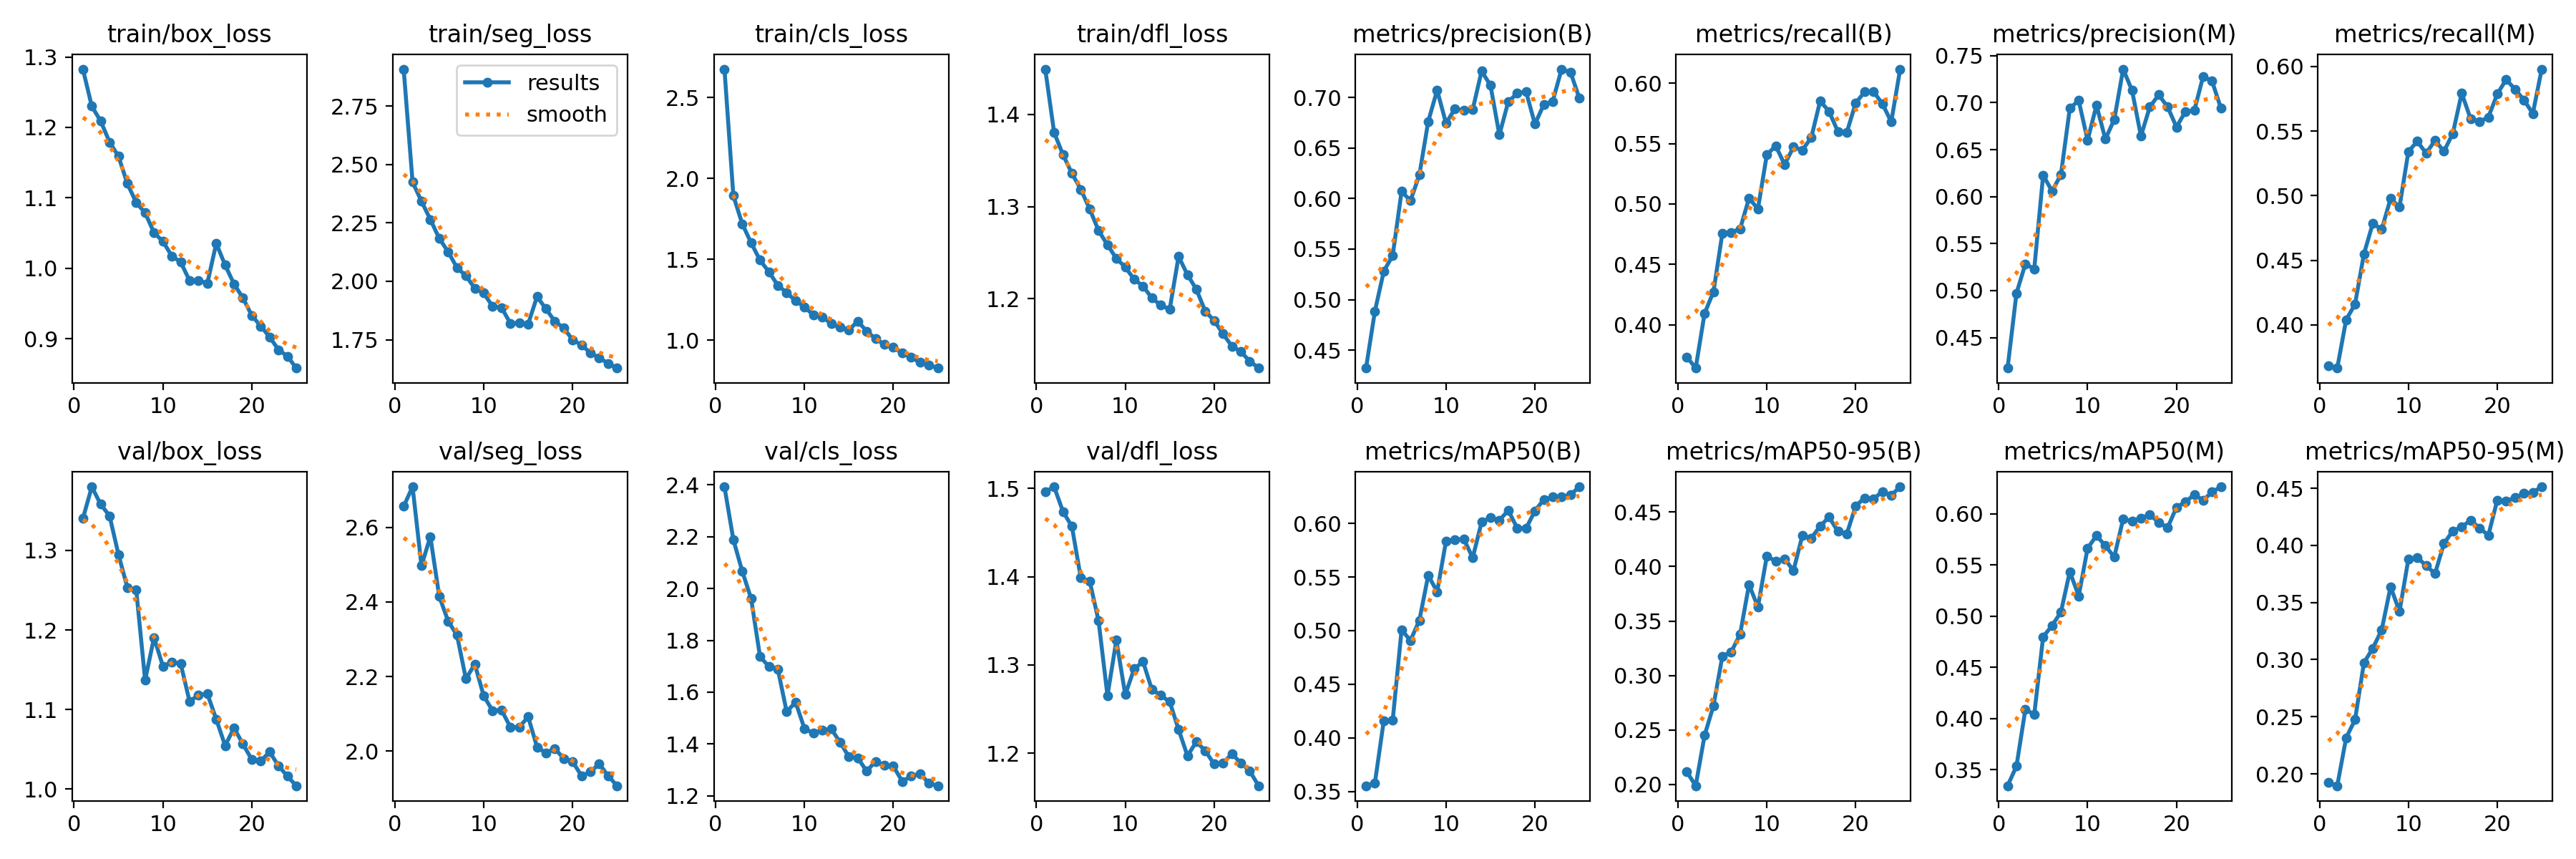

The table this chart was drawn from, first rows:
epoch, train/box_loss, train/seg_loss, train/cls_loss, train/dfl_loss, metrics/precision(B), metrics/recall(B), metrics/mAP50(B), metrics/mAP50-95(B), metrics/precision(M), metrics/recall(M), metrics/mAP50(M), metrics/mAP50-95(M), val/box_loss, val/seg_loss, val/cls_loss, val/dfl_loss, lr/pg0, lr/pg1, lr/pg2
1, 1.283, 2.908, 2.676, 1.449, 0.4323, 0.3733, 0.3554, 0.2117, 0.4175, 0.3683, 0.3342, 0.1923, 1.34, 2.656, 2.393, 1.496, 0.0003018, 0.0003018, 0.0003018
2, 1.23, 2.425, 1.893, 1.38, 0.4886, 0.364, 0.3581, 0.1989, 0.4971, 0.3666, 0.3533, 0.1895, 1.38, 2.709, 2.189, 1.502, 0.0005809, 0.0005809, 0.0005809
3, 1.209, 2.343, 1.72, 1.356, 0.5282, 0.4093, 0.4161, 0.2451, 0.5284, 0.404, 0.4088, 0.2315, 1.358, 2.497, 2.067, 1.474, 0.000836, 0.000836, 0.000836
4, 1.179, 2.264, 1.601, 1.336, 0.5436, 0.4273, 0.4164, 0.2723, 0.5232, 0.4161, 0.4038, 0.2473, 1.343, 2.575, 1.961, 1.457, 0.000801, 0.000801, 0.000801
5, 1.159, 2.184, 1.495, 1.319, 0.6071, 0.4758, 0.5006, 0.3177, 0.6228, 0.4549, 0.4798, 0.2972, 1.295, 2.415, 1.737, 1.399, 0.000801, 0.000801, 0.000801
6, 1.12, 2.126, 1.422, 1.297, 0.5979, 0.4765, 0.4909, 0.3216, 0.6059, 0.4786, 0.4907, 0.3099, 1.253, 2.349, 1.699, 1.395, 0.000765, 0.000765, 0.000765
7, 1.093, 2.058, 1.339, 1.274, 0.6233, 0.4794, 0.5096, 0.3381, 0.6233, 0.474, 0.5039, 0.326, 1.25, 2.311, 1.69, 1.35, 0.000729, 0.000729, 0.000729
8, 1.079, 2.023, 1.293, 1.258, 0.6764, 0.5048, 0.5516, 0.3835, 0.694, 0.4978, 0.5435, 0.3638, 1.137, 2.194, 1.524, 1.265, 0.000693, 0.000693, 0.000693
9, 1.05, 1.97, 1.244, 1.244, 0.7073, 0.4959, 0.5362, 0.3628, 0.7023, 0.4912, 0.5197, 0.3421, 1.19, 2.233, 1.562, 1.328, 0.000657, 0.000657, 0.000657
10, 1.038, 1.95, 1.205, 1.234, 0.6746, 0.5407, 0.5835, 0.4094, 0.66, 0.5341, 0.5664, 0.3879, 1.154, 2.148, 1.459, 1.266, 0.000621, 0.000621, 0.000621
11, 1.018, 1.893, 1.155, 1.221, 0.6889, 0.5482, 0.5847, 0.4049, 0.6972, 0.5421, 0.5787, 0.3896, 1.16, 2.108, 1.442, 1.296, 0.000585, 0.000585, 0.000585
12, 1.009, 1.888, 1.142, 1.214, 0.6872, 0.5328, 0.5854, 0.4071, 0.6612, 0.5329, 0.5687, 0.3821, 1.158, 2.11, 1.453, 1.304, 0.000549, 0.000549, 0.000549
13, 0.9825, 1.82, 1.104, 1.201, 0.6881, 0.5471, 0.5679, 0.3963, 0.682, 0.5429, 0.5578, 0.3754, 1.11, 2.065, 1.459, 1.272, 0.000513, 0.000513, 0.000513
14, 0.9827, 1.821, 1.078, 1.193, 0.7261, 0.5447, 0.6011, 0.4284, 0.7357, 0.5344, 0.595, 0.4016, 1.118, 2.064, 1.407, 1.266, 0.000477, 0.000477, 0.000477
15, 0.9787, 1.817, 1.063, 1.189, 0.7121, 0.555, 0.6056, 0.4261, 0.713, 0.5482, 0.593, 0.4128, 1.12, 2.092, 1.35, 1.258, 0.0004411, 0.0004411, 0.0004411
16, 1.035, 1.934, 1.117, 1.246, 0.6631, 0.5853, 0.6028, 0.437, 0.6644, 0.5793, 0.5959, 0.416, 1.088, 2.011, 1.346, 1.227, 0.0004051, 0.0004051, 0.0004051
17, 1.004, 1.882, 1.055, 1.226, 0.6958, 0.5767, 0.612, 0.4454, 0.6955, 0.5596, 0.5991, 0.4221, 1.054, 1.995, 1.295, 1.197, 0.000369, 0.000369, 0.000369
18, 0.9777, 1.829, 1.009, 1.21, 0.7041, 0.5599, 0.5957, 0.4322, 0.7083, 0.5572, 0.5917, 0.4152, 1.077, 2.007, 1.333, 1.213, 0.0003331, 0.0003331, 0.0003331
19, 0.9579, 1.8, 0.9725, 1.187, 0.7059, 0.5594, 0.5952, 0.43, 0.6955, 0.5609, 0.5864, 0.4089, 1.056, 1.98, 1.317, 1.203, 0.0002971, 0.0002971, 0.0002971
20, 0.9331, 1.75, 0.9544, 1.176, 0.6737, 0.5837, 0.6117, 0.4556, 0.674, 0.5787, 0.6064, 0.4397, 1.037, 1.972, 1.314, 1.188, 0.0002611, 0.0002611, 0.0002611
21, 0.9179, 1.728, 0.9194, 1.162, 0.693, 0.5928, 0.6221, 0.4629, 0.6905, 0.59, 0.6116, 0.4385, 1.035, 1.934, 1.256, 1.189, 0.0002251, 0.0002251, 0.0002251
22, 0.9025, 1.694, 0.8934, 1.149, 0.6962, 0.5931, 0.6245, 0.462, 0.6916, 0.5824, 0.6188, 0.442, 1.047, 1.944, 1.276, 1.199, 0.0001891, 0.0001891, 0.0001891
23, 0.8844, 1.672, 0.8616, 1.143, 0.7281, 0.5831, 0.6249, 0.4688, 0.728, 0.5742, 0.6133, 0.4454, 1.029, 1.966, 1.286, 1.189, 0.0001531, 0.0001531, 0.0001531
24, 0.8753, 1.649, 0.8471, 1.132, 0.7252, 0.568, 0.6266, 0.4655, 0.7229, 0.5636, 0.6213, 0.4464, 1.016, 1.934, 1.248, 1.18, 0.0001171, 0.0001171, 0.0001171
25, 0.8584, 1.629, 0.8273, 1.125, 0.6993, 0.6117, 0.6341, 0.4731, 0.694, 0.598, 0.6264, 0.4513, 1.004, 1.907, 1.239, 1.163, 8.1083e-05, 8.1083e-05, 8.1083e-05
